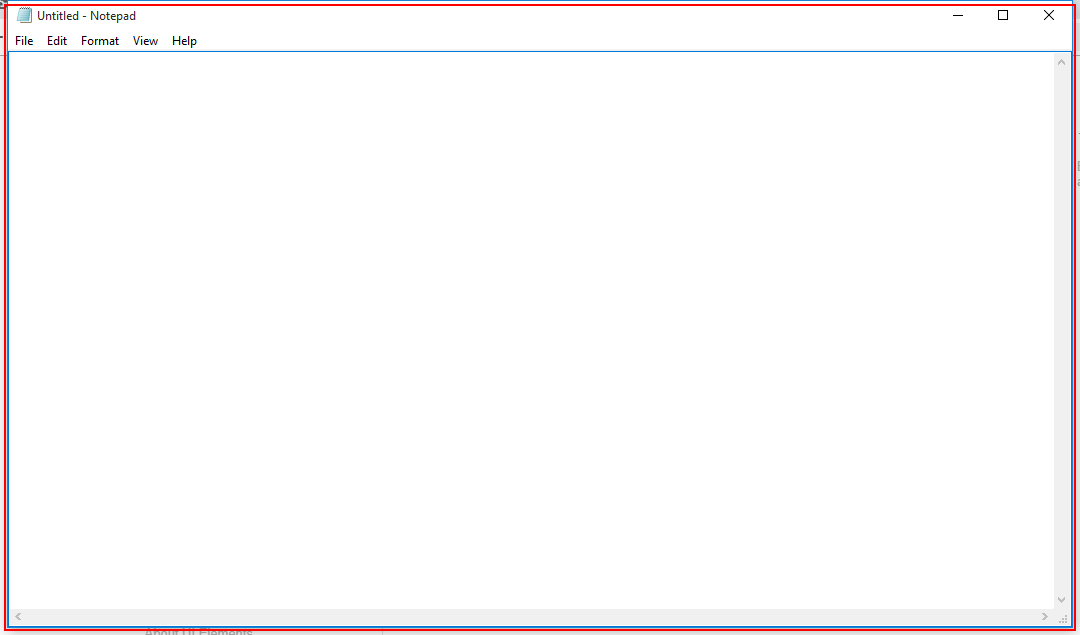
Workflow: Sequence

Step 1: Open 'notepad.exe Untitled' on the element in window 'Untitled - Notepad' (notepad.exe)

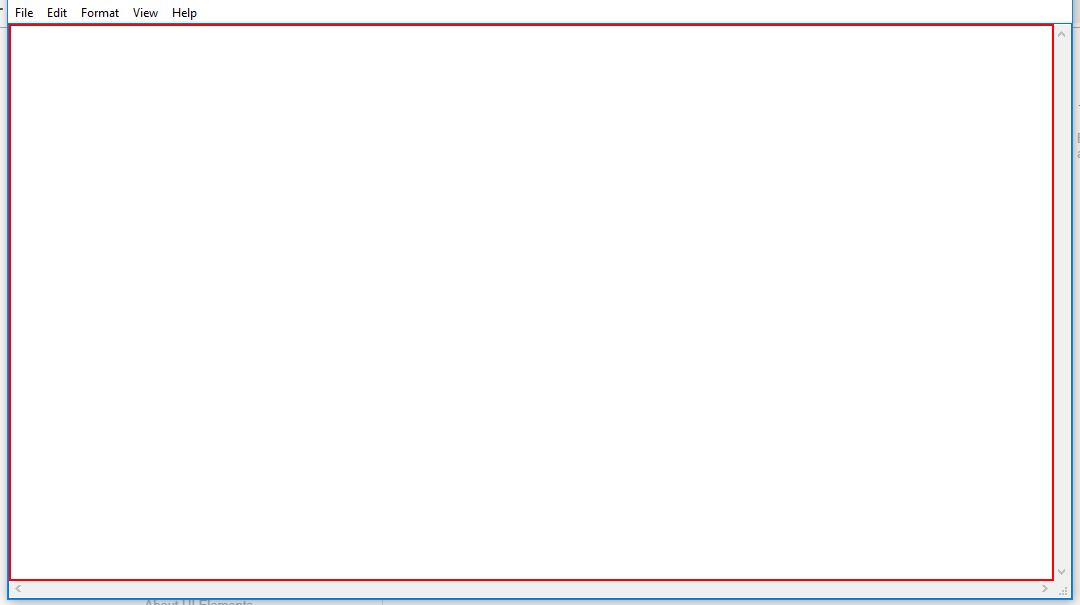
Step 2: type "<HTML> <H1>hELLo</H1> </HTML>" into the editable text

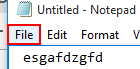
Step 3: click on the menu item 'File'

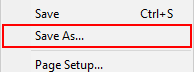
Step 4: click on 'menu item  Save As...'

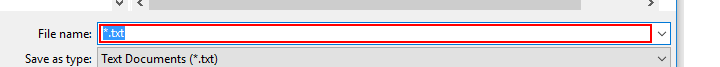
Step 5: type "[file+"[k(enter)]"]"